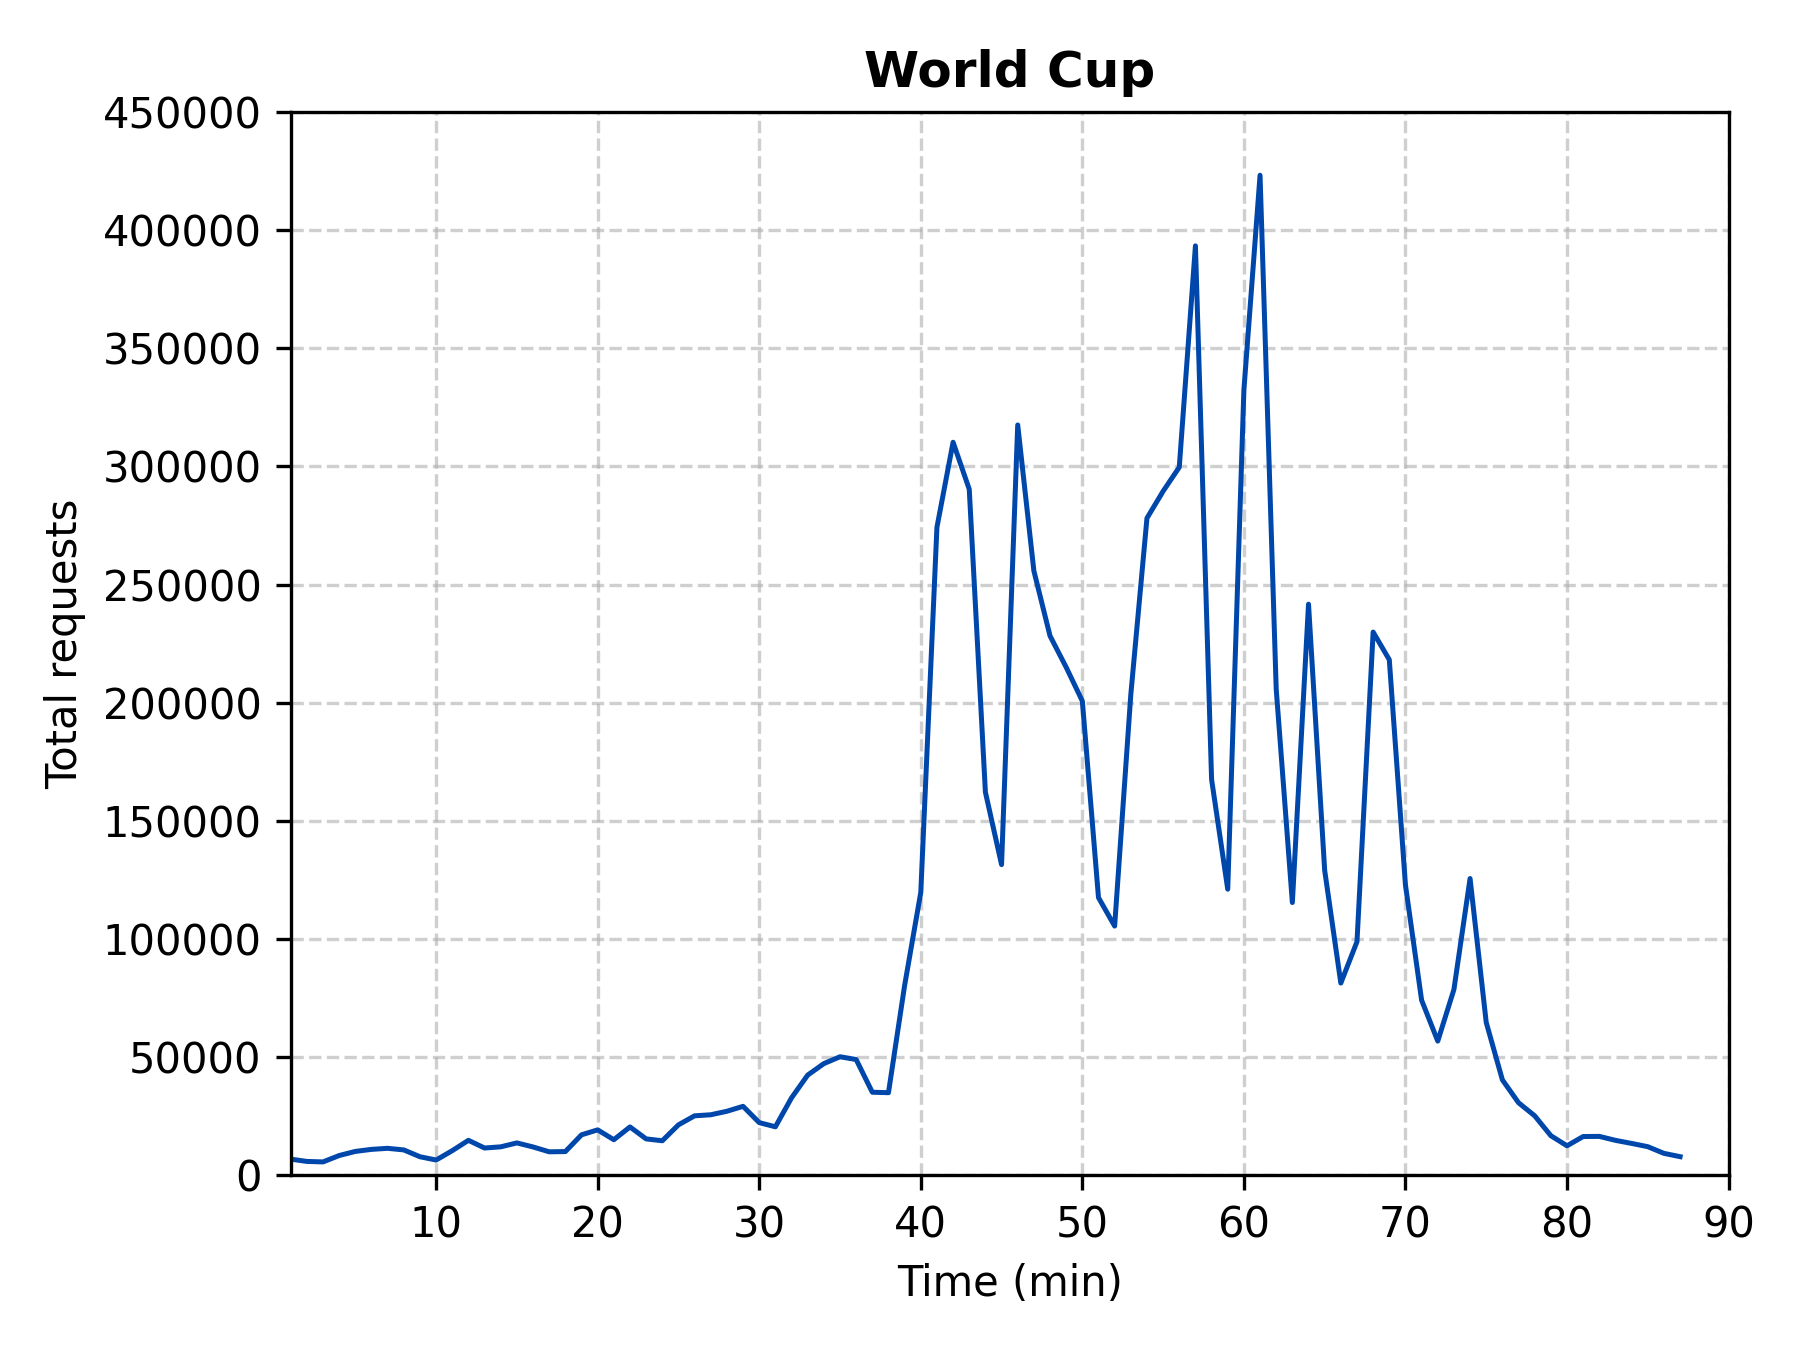

Values plotted in this chart, from the file beside it:
time, requests
1, 6789
2, 5817
3, 5607
4, 8310
5, 10049
6, 10918
7, 11363
8, 10680
9, 7800
10, 6407
11, 10381
12, 14750
13, 11489
14, 11994
15, 13651
16, 11942
17, 9888
18, 9989
19, 17075
20, 19176
21, 15004
22, 20407
23, 15354
24, 14564
25, 21297
26, 25125
27, 25564
28, 27047
29, 29136
30, 22247
31, 20472
32, 32722
33, 42363
34, 47217
35, 50122
36, 48945
37, 35103
38, 34909
39, 80298
40, 119650
41, 274217
42, 310218
43, 290332
44, 162119
45, 131450
46, 317542
47, 255797
48, 228249
49, 214978
50, 200683
51, 117487
52, 105441
53, 203415
54, 278085
55, 289494
56, 299658
57, 393360
58, 167530
59, 121040
60, 332333
... 27 more rows
